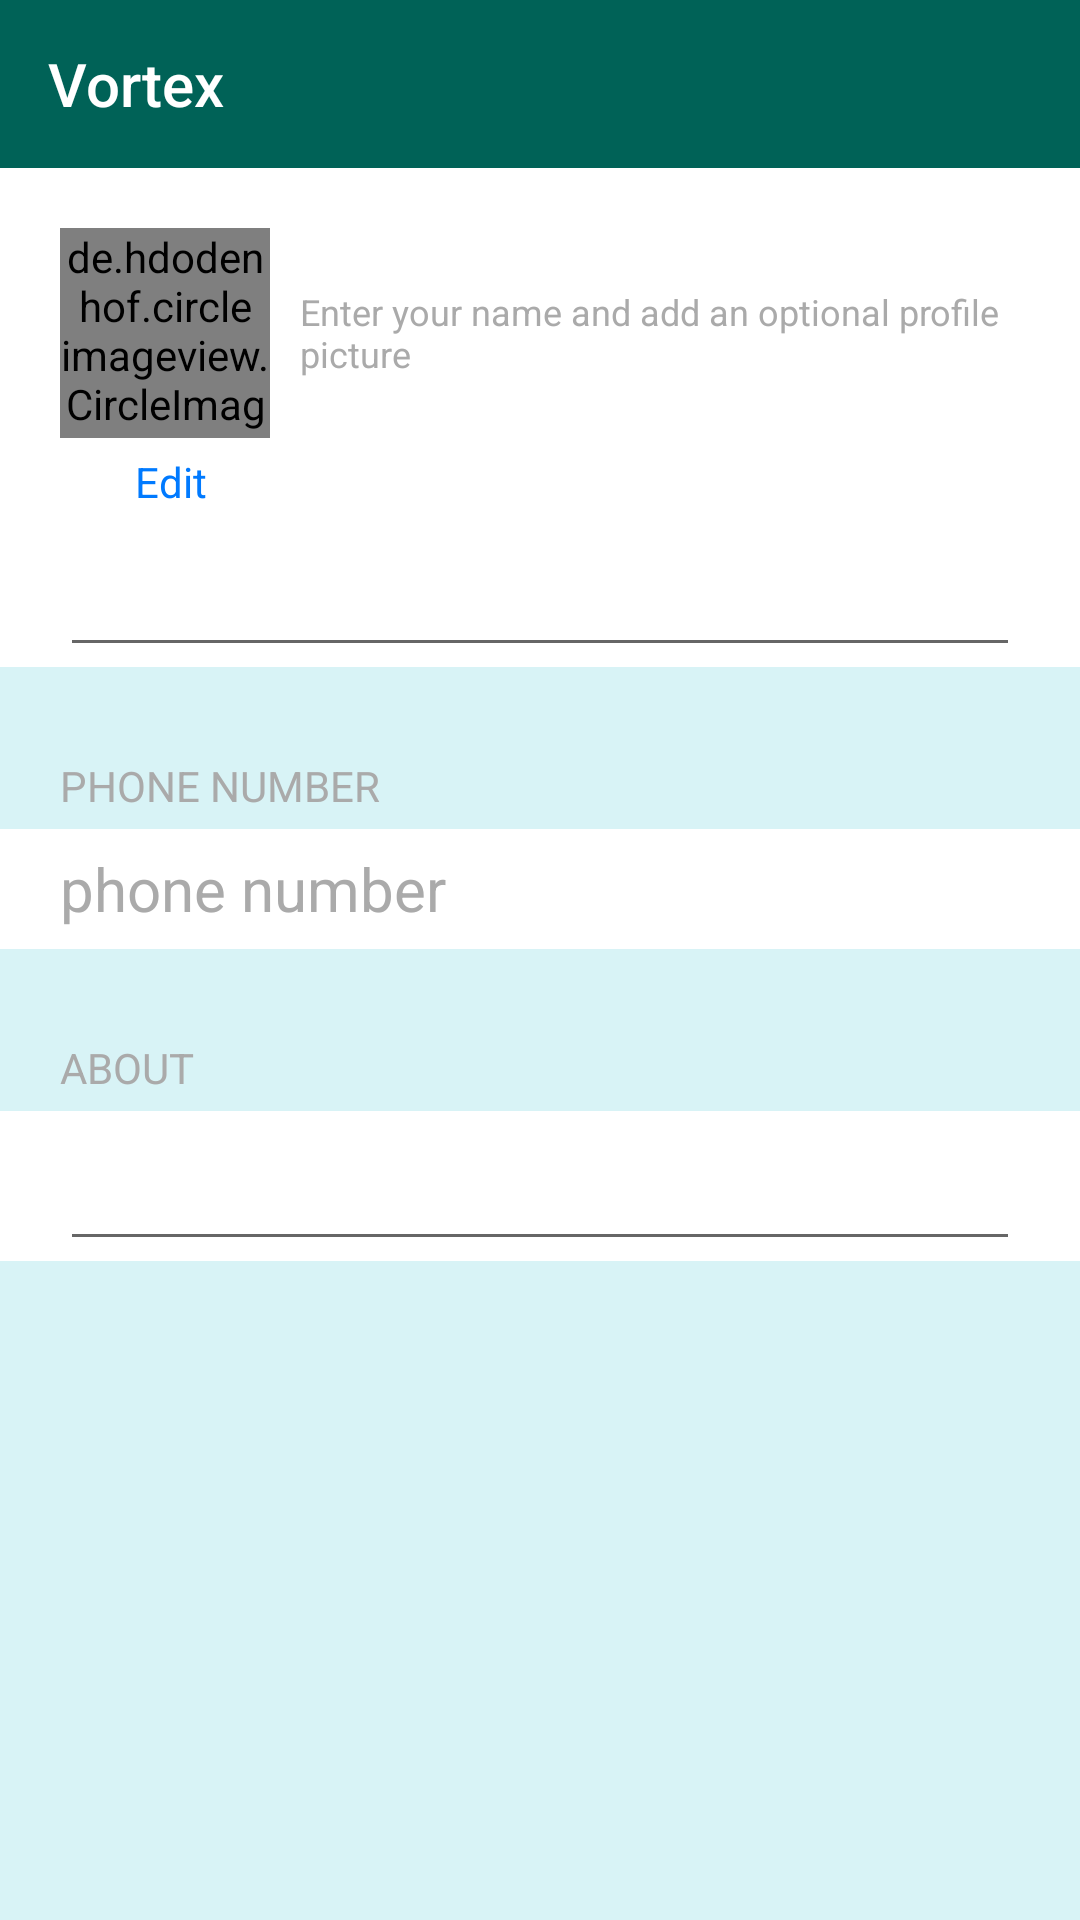

Reconstruct the res/layout file that produces this screen, plus the resources it refers to.
<!-- AndroidManifest.xml: application theme Theme.Vortex -->
<!-- res/layout/activity_settings.xml -->
<?xml version="1.0" encoding="utf-8"?>
<RelativeLayout xmlns:android="http://schemas.android.com/apk/res/android"
    xmlns:app="http://schemas.android.com/apk/res-auto"
    xmlns:tools="http://schemas.android.com/tools"
    android:layout_width="match_parent"
    android:layout_height="match_parent"
    android:id="@+id/container"
    android:background="#D8F3F6">

    <include
        android:id="@+id/toolBar"
        layout="@layout/app_bar_layout" />

    <LinearLayout
        android:layout_width="match_parent"
        android:layout_height="match_parent"
        android:orientation="vertical"
        tools:context=".view.activities.SetupProfileActivity"
        android:layout_below="@id/toolBar">
        <LinearLayout
            android:layout_width="match_parent"
            android:layout_height="wrap_content"
            android:orientation="vertical"
            android:paddingHorizontal="20dp"
            android:background="@android:color/white"
            >

            <LinearLayout
                android:layout_width="match_parent"
                android:layout_height="wrap_content"
                android:orientation="horizontal"
                android:layout_marginTop="20dp"
                >
                <de.hdodenhof.circleimageview.CircleImageView
                    android:id="@+id/set_profile_image"
                    android:layout_width="70dp"
                    android:layout_height="70dp"
                    android:src="@drawable/profile_image"
                    app:civ_border_width="5dp"
                    app:civ_border_color="@color/colorPrimary"/>

                <TextView
                    android:layout_width="wrap_content"
                    android:layout_height="wrap_content"
                    android:text="Enter your name and add an optional profile picture"
                    android:layout_gravity="center"
                    android:textSize="12sp"
                    android:layout_marginStart="10dp"
                    android:textColor="@android:color/darker_gray"
                    tools:ignore="HardcodedText" />

            </LinearLayout>

            <TextView
                android:id="@+id/edit_profile_image"
                android:layout_width="wrap_content"
                android:layout_height="wrap_content"
                android:text="Edit"
                android:textSize="14sp"
                android:layout_marginTop="5dp"
                android:layout_marginStart="25dp"
                android:textColor="@color/color_blue"
                tools:ignore="HardcodedText" />

            <RelativeLayout
                android:layout_width="match_parent"
                android:layout_height="wrap_content">
                <com.google.android.material.textfield.TextInputLayout
                    android:layout_width="match_parent"
                    android:layout_height="wrap_content"
                    app:boxBackgroundMode="none">

                    <com.google.android.material.textfield.TextInputEditText
                        android:id="@+id/set_user_name"
                        android:layout_width="match_parent"
                        android:layout_height="wrap_content"
                        android:imeOptions="actionDone"
                        android:maxLines="1"
                        android:inputType="text"
                        android:maxLength="25"
                        tools:ignore="HardcodedText" />
                </com.google.android.material.textfield.TextInputLayout>

                <TextView
                    android:id="@+id/profile_name_limiter"
                    android:layout_width="wrap_content"
                    android:layout_height="wrap_content"
                    android:textColor="@android:color/darker_gray"
                    android:layout_centerVertical="true"
                    android:layout_alignParentEnd="true"
                    android:layout_marginEnd="20dp"
                    android:visibility="gone"
                    />
            </RelativeLayout>

        </LinearLayout>

        <TextView
            android:layout_width="wrap_content"
            android:layout_height="wrap_content"
            android:text="PHONE NUMBER"
            android:layout_marginStart="20dp"
            android:layout_marginTop="30dp"
            android:textColor="@android:color/darker_gray"
            tools:ignore="HardcodedText" />

        <RelativeLayout
            android:layout_width="match_parent"
            android:layout_height="40dp"
            android:background="@android:color/white"
            android:layout_marginTop="5dp"
            android:gravity="center_vertical">

            <TextView
                android:id="@+id/tv_phone"
                android:layout_width="match_parent"
                android:layout_height="wrap_content"
                android:text="phone number"
                android:textSize="20sp"
                android:textColor="@android:color/darker_gray"
                tools:ignore="HardcodedText"
                android:layout_marginStart="20dp"
                />

        </RelativeLayout>

        <TextView
            android:layout_width="wrap_content"
            android:layout_height="wrap_content"
            android:text="ABOUT"
            android:layout_marginStart="20dp"
            android:layout_marginTop="30dp"
            android:textColor="@android:color/darker_gray"
            tools:ignore="HardcodedText" />

        <RelativeLayout
            android:layout_width="match_parent"
            android:layout_height="50dp"
            android:background="@android:color/white"
            android:layout_marginTop="5dp"
            android:gravity="center_vertical">

            <com.google.android.material.textfield.TextInputLayout
                android:layout_width="match_parent"
                android:layout_height="wrap_content"
                android:layout_marginStart="20dp"
                android:layout_marginEnd="20dp"
                app:boxBackgroundMode="none">

                <com.google.android.material.textfield.TextInputEditText
                    android:id="@+id/set_profile_status"
                    android:layout_width="match_parent"
                    android:layout_height="wrap_content"
                    android:imeOptions="actionDone"
                    android:maxLines="1"
                    android:inputType="text"
                    tools:ignore="HardcodedText" />
            </com.google.android.material.textfield.TextInputLayout>

        </RelativeLayout>

    </LinearLayout>

    <include
        android:id="@+id/progressbar"
        android:layout_width="match_parent"
        android:layout_height="match_parent"
        android:layout_centerInParent="true"
        layout="@layout/progressbar"
        android:visibility="gone"
        />

    
    <include
        android:id="@+id/expanded_image"
        layout="@layout/layout_expanded_image_view"
        />
</RelativeLayout>
<!-- res/layout/app_bar_layout.xml (included above) -->
<?xml version="1.0" encoding="utf-8"?>
<androidx.appcompat.widget.Toolbar xmlns:android="http://schemas.android.com/apk/res/android"
    xmlns:app="http://schemas.android.com/apk/res-auto"
    android:id="@+id/mainAppBar"
    android:layout_width="match_parent"
    android:layout_height="wrap_content"
    android:background="@color/colorPrimary"
    android:theme="@style/ThemeOverlay.AppCompat.Dark.ActionBar"
    app:title="@string/app_name">

</androidx.appcompat.widget.Toolbar>
<!-- res/layout/progressbar.xml (included above) -->
<?xml version="1.0" encoding="utf-8"?>
<RelativeLayout xmlns:android="http://schemas.android.com/apk/res/android"
    xmlns:tools="http://schemas.android.com/tools"
    android:layout_width="match_parent"
    android:layout_height="match_parent"
    android:background="@android:color/darker_gray"
    android:backgroundTint="#80000000">

    <LinearLayout
        android:layout_width="match_parent"
        android:layout_height="wrap_content"
        android:layout_centerInParent="true"
        android:layout_margin="30dp"
        android:background="@android:color/white"
        android:orientation="vertical"
        android:padding="20dp">

        <TextView
            android:id="@+id/dialog_title"
            android:layout_width="wrap_content"
            android:layout_height="wrap_content"
            android:text="Dialog Title"
            android:textColor="@android:color/black"
            android:textSize="20sp"
            android:textStyle="bold"
            tools:ignore="HardcodedText" />

        <LinearLayout
            android:layout_width="match_parent"
            android:layout_height="wrap_content"
            android:layout_marginTop="20dp"
            android:gravity="center_vertical"
            android:orientation="horizontal">

            <ProgressBar
                android:layout_width="wrap_content"
                android:layout_height="wrap_content" />

            <TextView
                android:id="@+id/dialog_description"
                android:layout_width="220dp"
                android:layout_height="wrap_content"
                android:layout_marginStart="10dp"
                android:textColor="@android:color/darker_gray"
                android:textSize="12sp"
                android:text="Please wait, while we are sending your file..."
                tools:ignore="HardcodedText" />
        </LinearLayout>

    </LinearLayout>
</RelativeLayout>
<!-- res/layout/layout_expanded_image_view.xml (included above) -->
<?xml version="1.0" encoding="utf-8"?>
<androidx.constraintlayout.widget.ConstraintLayout xmlns:android="http://schemas.android.com/apk/res/android"
    xmlns:app="http://schemas.android.com/apk/res-auto"
    android:layout_width="match_parent"
    android:layout_height="match_parent">

    <androidx.cardview.widget.CardView
        android:id="@+id/cardView"
        android:layout_width="match_parent"
        android:layout_height="match_parent"
        android:visibility="gone"
        app:layout_constraintBottom_toBottomOf="parent"
        app:layout_constraintEnd_toEndOf="parent"
        app:layout_constraintStart_toStartOf="parent"
        app:layout_constraintTop_toTopOf="parent">

        <ImageView
            android:id="@+id/image"
            android:layout_width="match_parent"
            android:layout_height="match_parent"
            android:background="@android:color/black"
            android:src="@drawable/profile_image" />
    </androidx.cardview.widget.CardView>

</androidx.constraintlayout.widget.ConstraintLayout>
<!-- resources referenced by this layout -->
<resources>
  <color name="colorPrimary">#006257</color>
  <color name="color_blue">#007AFF</color>
  <string name="app_name">Vortex</string>
  <style name="Theme.Vortex" parent="Theme.AppCompat.Light.NoActionBar">
          
          <item name="colorPrimary">@color/colorPrimary</item>
          <item name="colorPrimaryDark">@color/colorPrimaryDark</item>
          <item name="colorAccent">@color/colorAccent</item>
      </style>
  <color name="colorPrimaryDark">#005408</color>
  <color name="colorAccent">#E6E6E6</color>
</resources>
